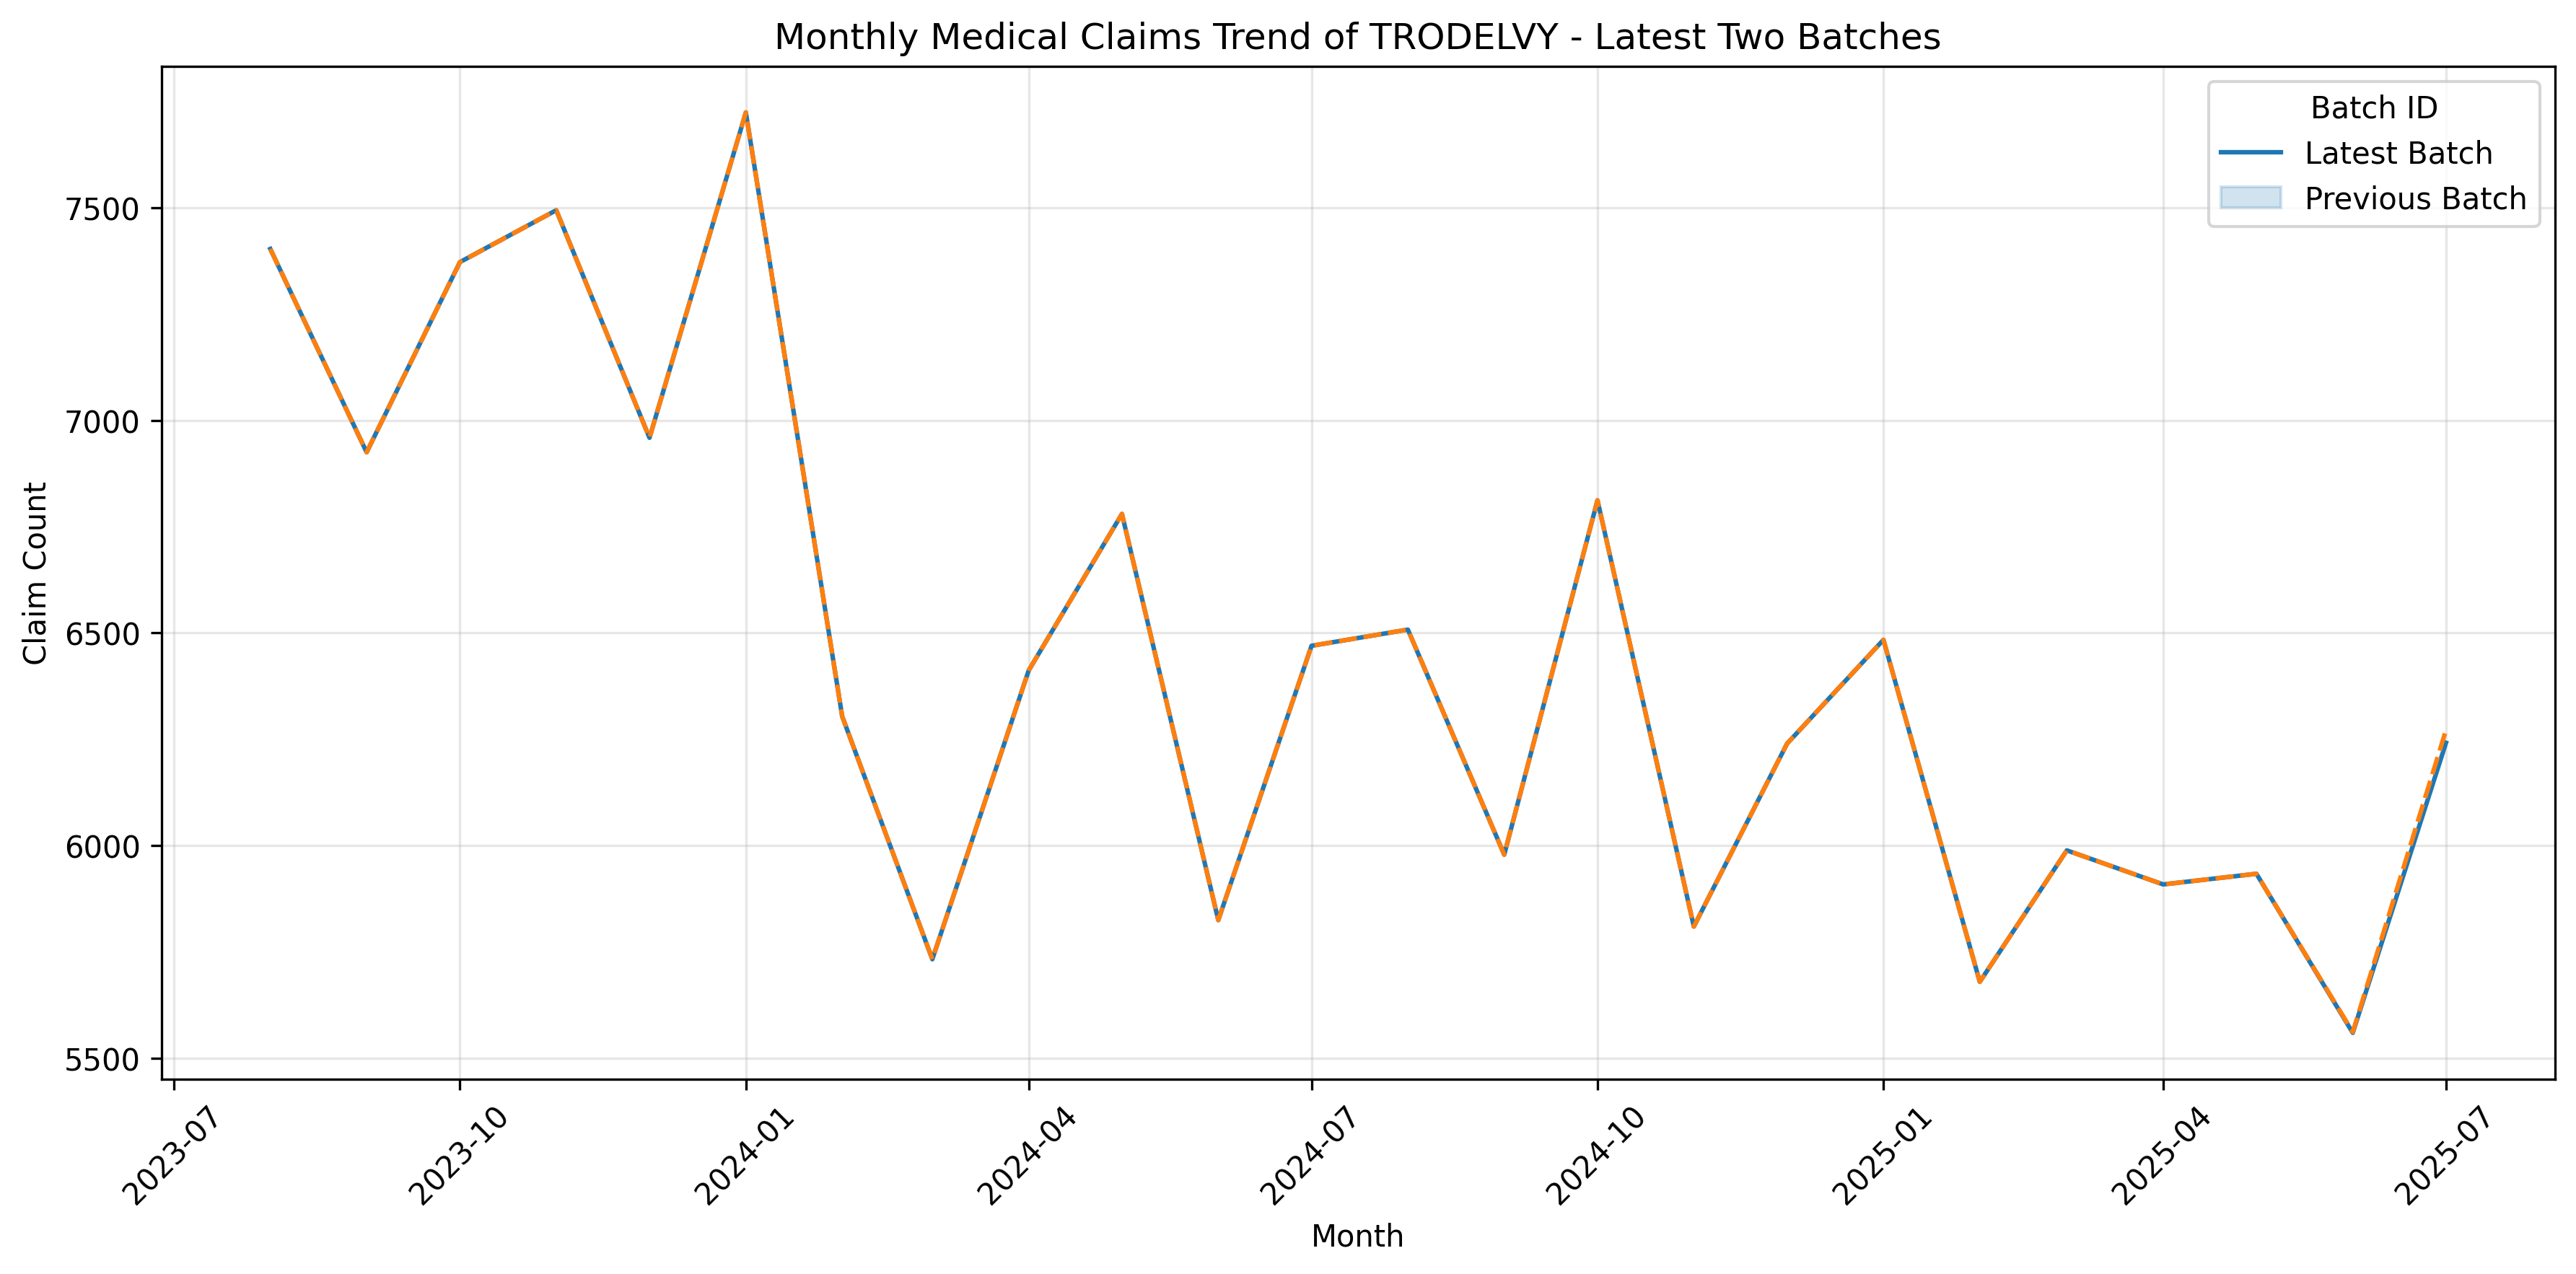

The file beside this chart, header and first rows:
pt_cycle_id, month, claim_count
2025093022112514007, 2023-08-01 00:00:00+00:00, 7403
2025093022112514007, 2023-09-01 00:00:00+00:00, 6925
2025093022112514007, 2023-10-01 00:00:00+00:00, 7372
2025093022112514007, 2023-11-01 00:00:00+00:00, 7494
2025093022112514007, 2023-12-01 00:00:00+00:00, 6959
2025093022112514007, 2024-01-01 00:00:00+00:00, 7724
2025093022112514007, 2024-02-01 00:00:00+00:00, 6304
2025093022112514007, 2024-03-01 00:00:00+00:00, 5733
2025093022112514007, 2024-04-01 00:00:00+00:00, 6412
2025093022112514007, 2024-05-01 00:00:00+00:00, 6780
2025093022112514007, 2024-06-01 00:00:00+00:00, 5825
2025093022112514007, 2024-07-01 00:00:00+00:00, 6470
2025093022112514007, 2024-08-01 00:00:00+00:00, 6508
2025093022112514007, 2024-09-01 00:00:00+00:00, 5979
2025093022112514007, 2024-10-01 00:00:00+00:00, 6812
2025093022112514007, 2024-11-01 00:00:00+00:00, 5810
2025093022112514007, 2024-12-01 00:00:00+00:00, 6240
2025093022112514007, 2025-01-01 00:00:00+00:00, 6484
2025093022112514007, 2025-02-01 00:00:00+00:00, 5680
2025093022112514007, 2025-03-01 00:00:00+00:00, 5989
2025093022112514007, 2025-04-01 00:00:00+00:00, 5909
2025093022112514007, 2025-05-01 00:00:00+00:00, 5934
2025093022112514007, 2025-06-01 00:00:00+00:00, 5560
2025093022112514007, 2025-07-01 00:00:00+00:00, 6242
2025100801311577307, 2023-08-01 00:00:00+00:00, 7403
2025100801311577307, 2023-09-01 00:00:00+00:00, 6925
2025100801311577307, 2023-10-01 00:00:00+00:00, 7372
2025100801311577307, 2023-11-01 00:00:00+00:00, 7494
2025100801311577307, 2023-12-01 00:00:00+00:00, 6959
2025100801311577307, 2024-01-01 00:00:00+00:00, 7724
2025100801311577307, 2024-02-01 00:00:00+00:00, 6304
2025100801311577307, 2024-03-01 00:00:00+00:00, 5733
2025100801311577307, 2024-04-01 00:00:00+00:00, 6412
2025100801311577307, 2024-05-01 00:00:00+00:00, 6780
2025100801311577307, 2024-06-01 00:00:00+00:00, 5825
2025100801311577307, 2024-07-01 00:00:00+00:00, 6470
2025100801311577307, 2024-08-01 00:00:00+00:00, 6508
2025100801311577307, 2024-09-01 00:00:00+00:00, 5979
2025100801311577307, 2024-10-01 00:00:00+00:00, 6812
2025100801311577307, 2024-11-01 00:00:00+00:00, 5810
2025100801311577307, 2024-12-01 00:00:00+00:00, 6240
2025100801311577307, 2025-01-01 00:00:00+00:00, 6484
2025100801311577307, 2025-02-01 00:00:00+00:00, 5680
2025100801311577307, 2025-03-01 00:00:00+00:00, 5989
2025100801311577307, 2025-04-01 00:00:00+00:00, 5909
2025100801311577307, 2025-05-01 00:00:00+00:00, 5934
2025100801311577307, 2025-06-01 00:00:00+00:00, 5562
2025100801311577307, 2025-07-01 00:00:00+00:00, 6272
